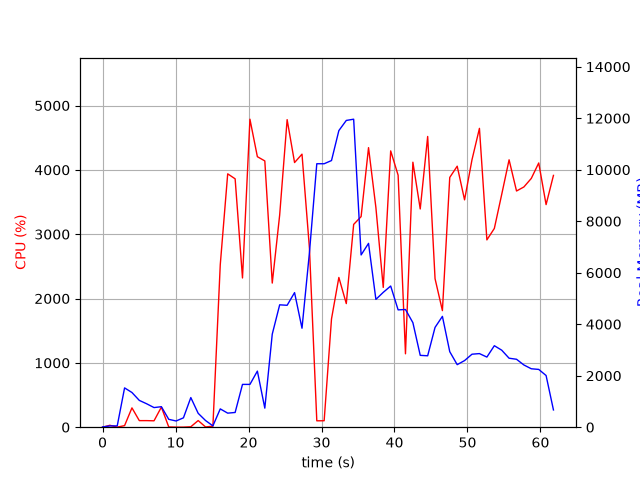

The table this chart was drawn from, first rows:
elapsed_time, nproc, cpu, mem_real, mem_virtual
4.00543212890625e-05, 1, 0.0, 9.879, 3186
1.006, 2, 29.8, 49.7, 160.3
2.013, 2, 1.0, 51.23, 161.4
3.019, 9, 24.8, 1527, 5558
4.029, 6, 300.6, 1348, 4463
5.037, 8, 102.1, 1041, 6027
6.046, 4, 102.3, 909.5, 3405
7.053, 3, 99.3, 762.3, 2938
8.061, 4, 312.1, 796.3, 3696
9.07, 3, 4.0, 306, 2326
10.08, 3, 1.0, 241.3, 2247
11.09, 3, 1.0, 364.2, 2363
12.09, 10, 6.9, 1151, 5123
13.1, 4, 103.1, 539.3, 2823
14.11, 3, 4.0, 259.1, 2308
15.12, 1, 15.9, 51.68, 162.1
16.13, 1, 2526, 711.1, 4880
17.15, 1, 3938, 545.8, 4910
18.17, 1, 3861, 572.2, 5494
19.17, 1, 2320, 1662, 6774
20.19, 1, 4788, 1662, 6774
21.21, 1, 4205, 2179, 8318
22.23, 1, 4139, 740.5, 8318
23.25, 1, 2240, 3613, 10704
24.27, 1, 3299, 4753, 12800
25.29, 1, 4781, 4735, 12800
26.31, 1, 4114, 5227, 12800
27.33, 1, 4244, 3844, 12800
28.35, 1, 2781, 6784, 21867
29.35, 1, 99.3, 10233, 21867
30.36, 1, 100.3, 10233, 21867
31.37, 1, 1683, 10357, 21881
32.38, 1, 2328, 11520, 21881
33.4, 1, 1921, 11915, 28060
34.41, 1, 3152, 11963, 28118
35.43, 1, 3273, 6691, 28153
36.44, 1, 4345, 7140, 28412
37.45, 1, 3415, 4964, 28436
38.46, 1, 2173, 5238, 28436
39.48, 1, 4295, 5483, 28436
40.5, 1, 3917, 4557, 28436
41.5, 1, 1141, 4572, 28436
42.52, 1, 4119, 4060, 28436
43.53, 1, 3392, 2791, 28509
44.55, 1, 4519, 2774, 28509
45.56, 1, 2309, 3877, 28509
46.56, 1, 1812, 4305, 28509
47.57, 1, 3882, 2934, 28509
48.59, 1, 4057, 2430, 28509
49.6, 1, 3534, 2587, 28509
50.62, 1, 4158, 2835, 28509
51.64, 1, 4645, 2859, 28509
52.66, 1, 2912, 2724, 28509
53.68, 1, 3089, 3165, 28509
54.69, 1, 3618, 2991, 28517
55.7, 1, 4156, 2679, 28517
56.72, 1, 3672, 2638, 28517
57.73, 1, 3734, 2417, 28527
58.74, 1, 3867, 2270, 28527
59.76, 1, 4107, 2245, 28527
... 2 more rows
